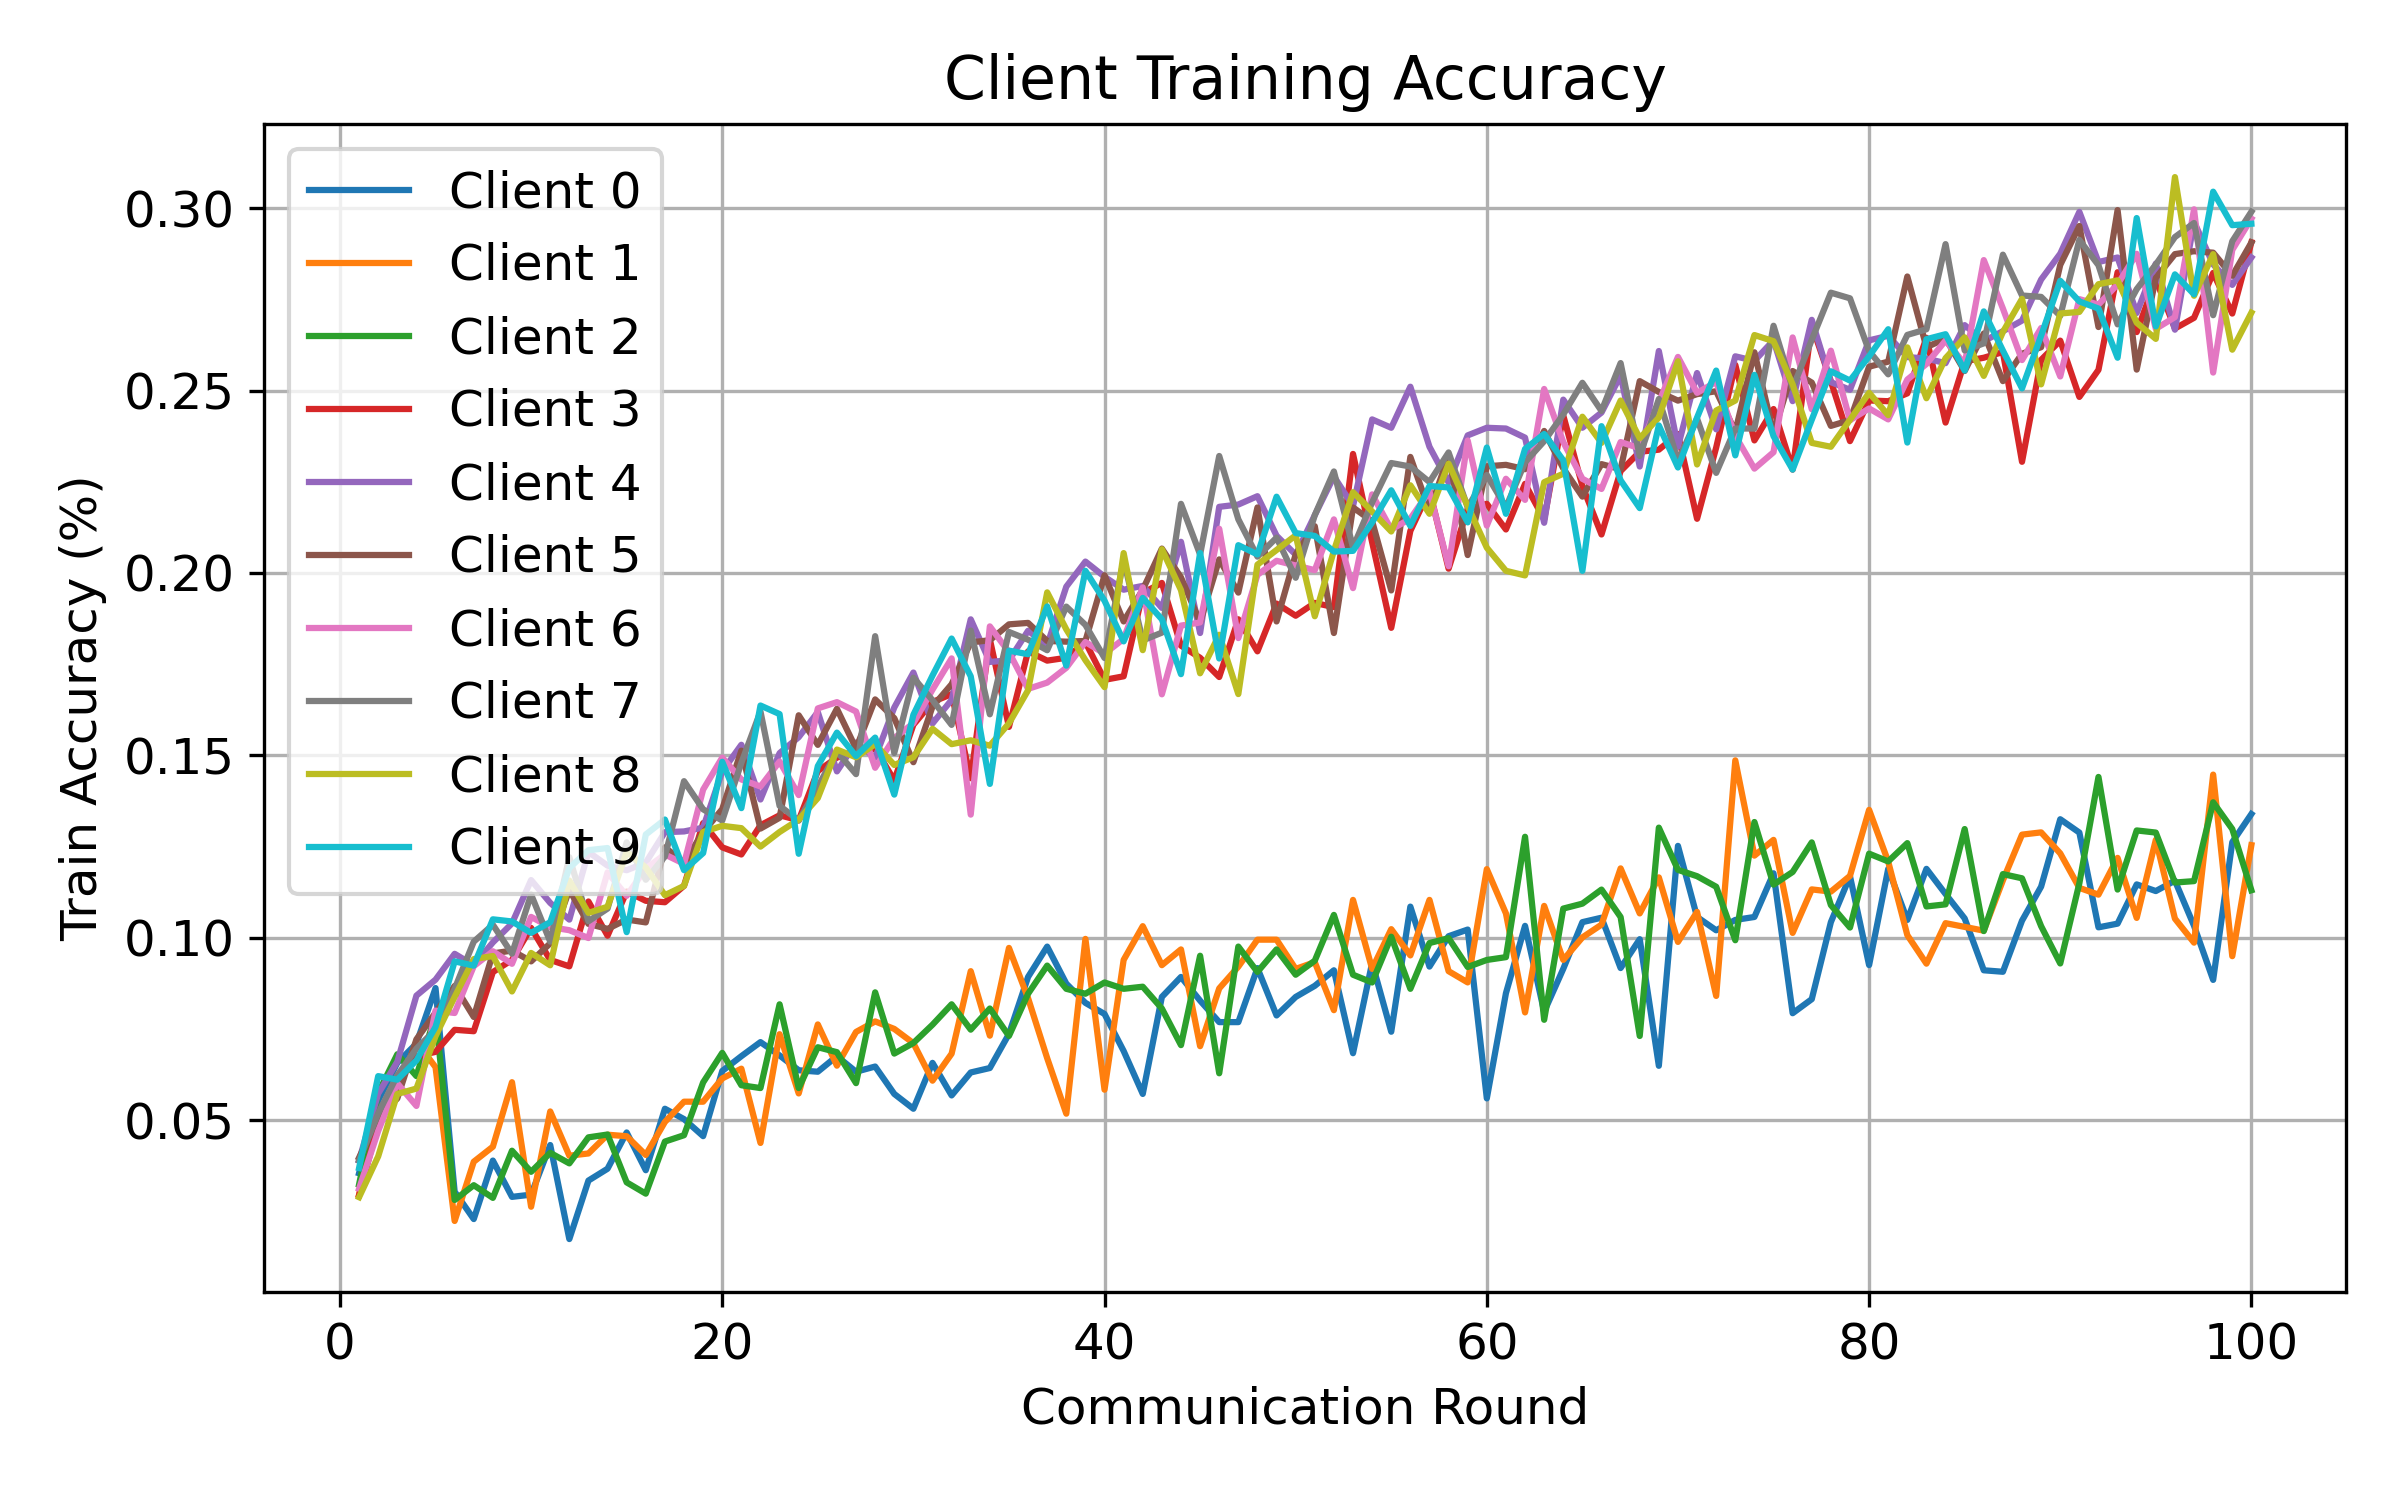

Values plotted in this chart, from the file beside it:
round, client, attack, seed, alpha, num_byzantine, train_accuracy
1, 0, signflip, 1, 10, 3, 0.03551
1, 1, signflip, 1, 10, 3, 0.02961
1, 2, signflip, 1, 10, 3, 0.03241
1, 3, signflip, 1, 10, 3, 0.02949
1, 4, signflip, 1, 10, 3, 0.03896
1, 5, signflip, 1, 10, 3, 0.03975
1, 6, signflip, 1, 10, 3, 0.03125
1, 7, signflip, 1, 10, 3, 0.03897
1, 8, signflip, 1, 10, 3, 0.02893
1, 9, signflip, 1, 10, 3, 0.03691
2, 0, signflip, 1, 10, 3, 0.0554
2, 1, signflip, 1, 10, 3, 0.05243
2, 2, signflip, 1, 10, 3, 0.05748
2, 3, signflip, 1, 10, 3, 0.04902
2, 4, signflip, 1, 10, 3, 0.05729
2, 5, signflip, 1, 10, 3, 0.05083
2, 6, signflip, 1, 10, 3, 0.04709
2, 7, signflip, 1, 10, 3, 0.05189
2, 8, signflip, 1, 10, 3, 0.04012
2, 9, signflip, 1, 10, 3, 0.06211
3, 0, signflip, 1, 10, 3, 0.06575
3, 1, signflip, 1, 10, 3, 0.05798
3, 2, signflip, 1, 10, 3, 0.06809
3, 3, signflip, 1, 10, 3, 0.06172
3, 4, signflip, 1, 10, 3, 0.06604
3, 5, signflip, 1, 10, 3, 0.05597
3, 6, signflip, 1, 10, 3, 0.06015
3, 7, signflip, 1, 10, 3, 0.06231
3, 8, signflip, 1, 10, 3, 0.05722
3, 9, signflip, 1, 10, 3, 0.06113
4, 0, signflip, 1, 10, 3, 0.07102
4, 1, signflip, 1, 10, 3, 0.07155
4, 2, signflip, 1, 10, 3, 0.06211
4, 3, signflip, 1, 10, 3, 0.06758
4, 4, signflip, 1, 10, 3, 0.08417
4, 5, signflip, 1, 10, 3, 0.07219
4, 6, signflip, 1, 10, 3, 0.05394
4, 7, signflip, 1, 10, 3, 0.06964
4, 8, signflip, 1, 10, 3, 0.0587
4, 9, signflip, 1, 10, 3, 0.06641
5, 0, signflip, 1, 10, 3, 0.08624
5, 1, signflip, 1, 10, 3, 0.06456
5, 2, signflip, 1, 10, 3, 0.0789
5, 3, signflip, 1, 10, 3, 0.06875
5, 4, signflip, 1, 10, 3, 0.08854
5, 5, signflip, 1, 10, 3, 0.07951
5, 6, signflip, 1, 10, 3, 0.08005
5, 7, signflip, 1, 10, 3, 0.07485
5, 8, signflip, 1, 10, 3, 0.07306
5, 9, signflip, 1, 10, 3, 0.07559
6, 0, signflip, 1, 10, 3, 0.03044
6, 1, signflip, 1, 10, 3, 0.02241
6, 2, signflip, 1, 10, 3, 0.02816
6, 3, signflip, 1, 10, 3, 0.0748
6, 4, signflip, 1, 10, 3, 0.09563
6, 5, signflip, 1, 10, 3, 0.08683
6, 6, signflip, 1, 10, 3, 0.07941
6, 7, signflip, 1, 10, 3, 0.08603
6, 8, signflip, 1, 10, 3, 0.08383
6, 9, signflip, 1, 10, 3, 0.09355
... 940 more rows
